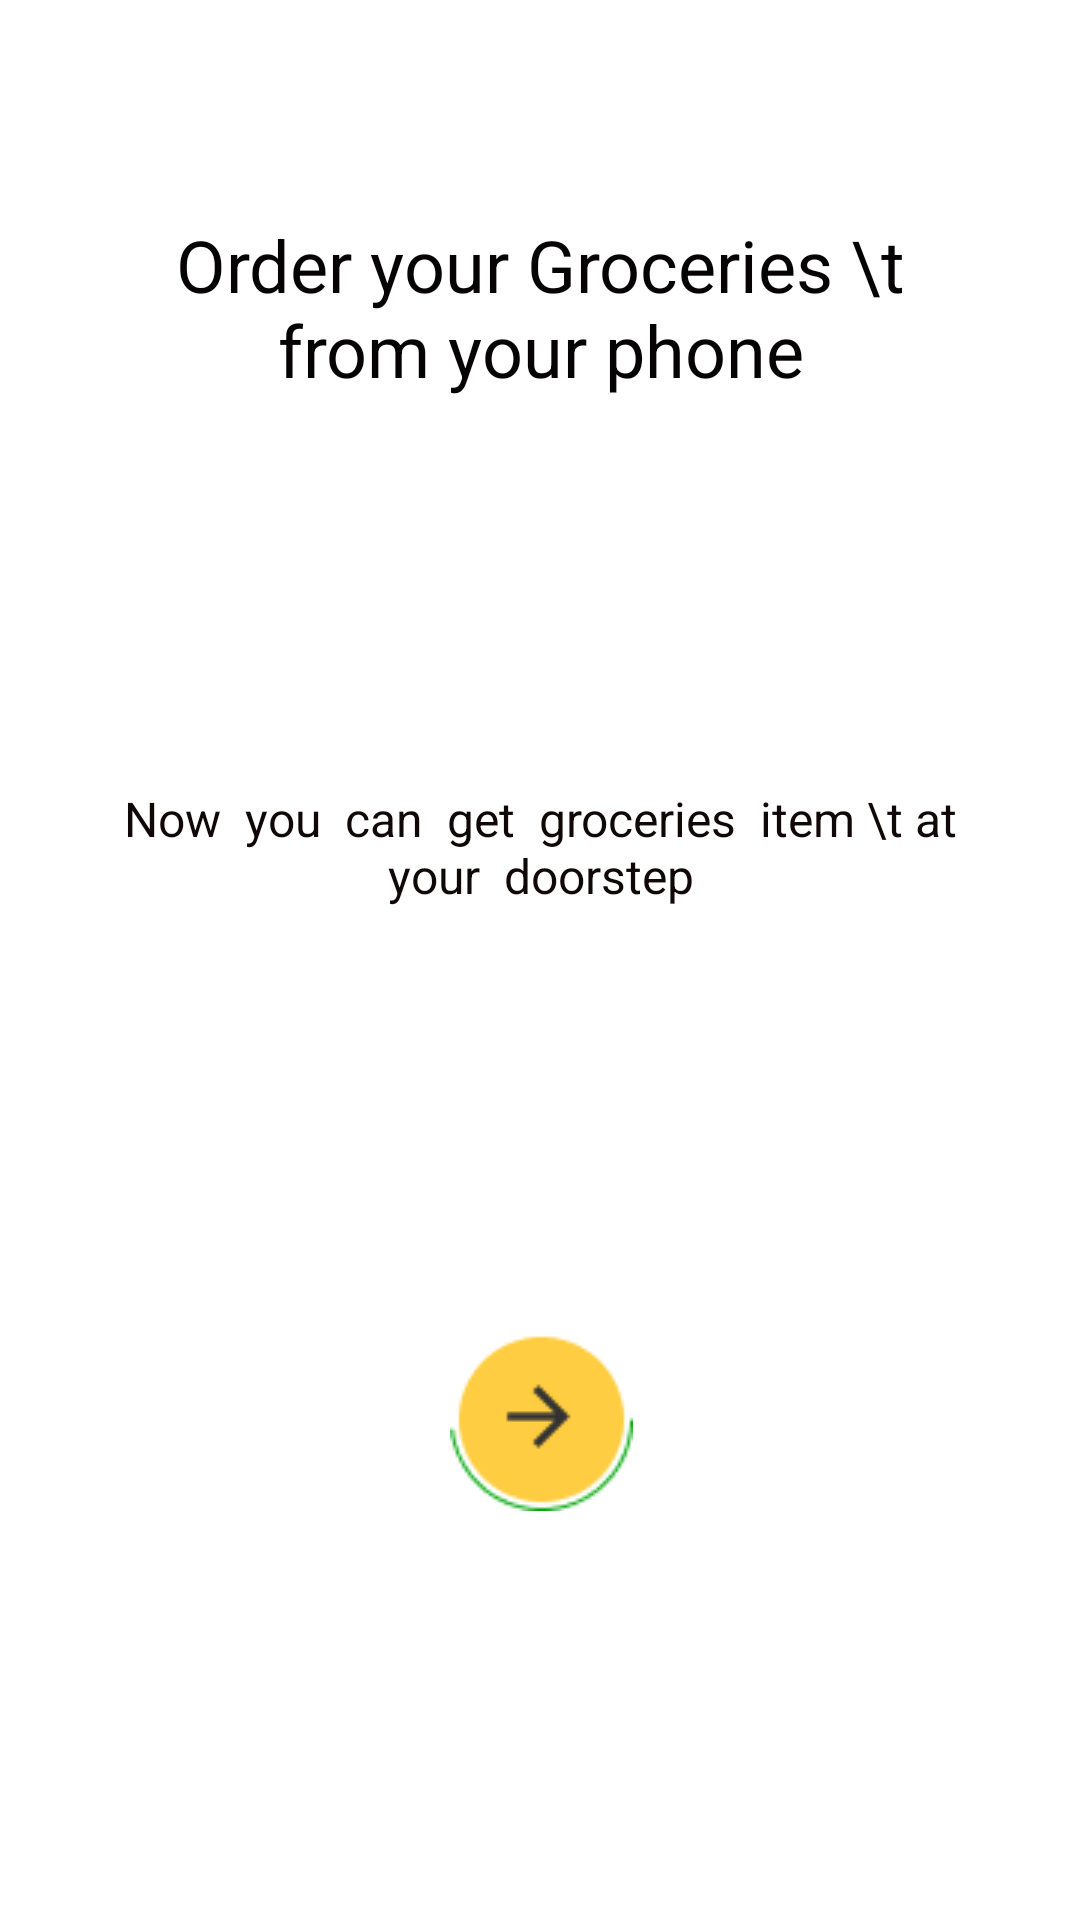

Here is an Android app screen rendered from its layout file. Give the layout XML and the strings, colors and styles it references.
<!-- AndroidManifest.xml: application theme Theme.Tienda_de_Productos -->
<!-- res/layout/activity_primer_pantalla_bienvenida.xml -->
<?xml version="1.0" encoding="utf-8"?>
<androidx.constraintlayout.widget.ConstraintLayout xmlns:android="http://schemas.android.com/apk/res/android"
    xmlns:app="http://schemas.android.com/apk/res-auto"
    xmlns:tools="http://schemas.android.com/tools"
    android:layout_width="match_parent"
    android:layout_height="match_parent"
    tools:context=".PrimerPantallaBienvenida">

    <ImageView
        android:id="@+id/bienvenidaPantalla1ImageView"
        android:layout_width="wrap_content"
        android:layout_height="wrap_content"
        android:layout_marginStart="40dp"
        android:layout_marginTop="52dp"
        android:layout_marginEnd="40dp"
        app:layout_constraintEnd_toEndOf="parent"
        app:layout_constraintStart_toStartOf="parent"
        app:layout_constraintTop_toTopOf="parent"
        app:srcCompat="@drawable/imagenpantallauno" />

    <TextView
        android:id="@+id/tituloPrincipal1textView"
        android:layout_width="279dp"
        android:layout_height="wrap_content"
        android:layout_marginStart="66dp"
        android:layout_marginTop="20dp"
        android:layout_marginEnd="66dp"
        android:gravity="center"
        android:text="Order your Groceries \t from your phone"
        android:textColor="#050303"
        android:textSize="24sp"
        app:layout_constraintEnd_toEndOf="parent"
        app:layout_constraintStart_toStartOf="parent"
        app:layout_constraintTop_toBottomOf="@+id/bienvenidaPantalla1ImageView" />

    <TextView
        android:id="@+id/tituloSecundariotextView"
        android:layout_width="287dp"
        android:layout_height="wrap_content"
        android:layout_marginStart="33dp"
        android:layout_marginTop="25dp"
        android:layout_marginEnd="33dp"
        android:layout_marginBottom="31dp"
        android:gravity="center"
        android:text="Now  you  can  get  groceries  item \t at  your  doorstep"
        android:textColor="#100707"
        android:textSize="16sp"
        app:layout_constraintBottom_toTopOf="@+id/avanzar_Button"
        app:layout_constraintEnd_toEndOf="parent"
        app:layout_constraintStart_toStartOf="parent"
        app:layout_constraintTop_toBottomOf="@+id/tituloPrincipal1textView" />

    <ImageView
        android:id="@+id/avanzar_Button"
        android:layout_width="wrap_content"
        android:layout_height="wrap_content"
        android:layout_marginStart="176dp"
        android:layout_marginTop="5dp"
        android:layout_marginEnd="175dp"
        android:layout_marginBottom="32dp"
        app:layout_constraintBottom_toBottomOf="parent"
        app:layout_constraintEnd_toEndOf="parent"
        app:layout_constraintStart_toStartOf="parent"
        app:layout_constraintTop_toBottomOf="@+id/tituloSecundariotextView"
        app:srcCompat="@drawable/primer_boton" />
</androidx.constraintlayout.widget.ConstraintLayout>
<!-- resources referenced by this layout -->
<resources>
  <!-- drawable primer_boton: png bitmap (drawable, 1758 bytes) -->
  <style name="Theme.Tienda_de_Productos" parent="Theme.MaterialComponents.DayNight.DarkActionBar">
          
          <item name="colorPrimary">@color/purple_500</item>
          <item name="colorPrimaryVariant">@color/purple_700</item>
          <item name="colorOnPrimary">@color/white</item>
          
          <item name="colorSecondary">@color/teal_200</item>
          <item name="colorSecondaryVariant">@color/teal_700</item>
          <item name="colorOnSecondary">@color/black</item>
          
          <item name="android:statusBarColor" tools:targetApi="l">?attr/colorPrimaryVariant</item>
          
      </style>
  <!-- not gathered from this repository: default colours our renderer supplied (Android Studio template values) -->
  <color name="purple_500">#FF6200EE</color>
  <color name="purple_700">#FF3700B3</color>
  <color name="teal_200">#FF03DAC5</color>
  <color name="teal_700">#FF018786</color>
  <color name="black">#FF000000</color>
  <color name="white">#FFFFFFFF</color>
</resources>
